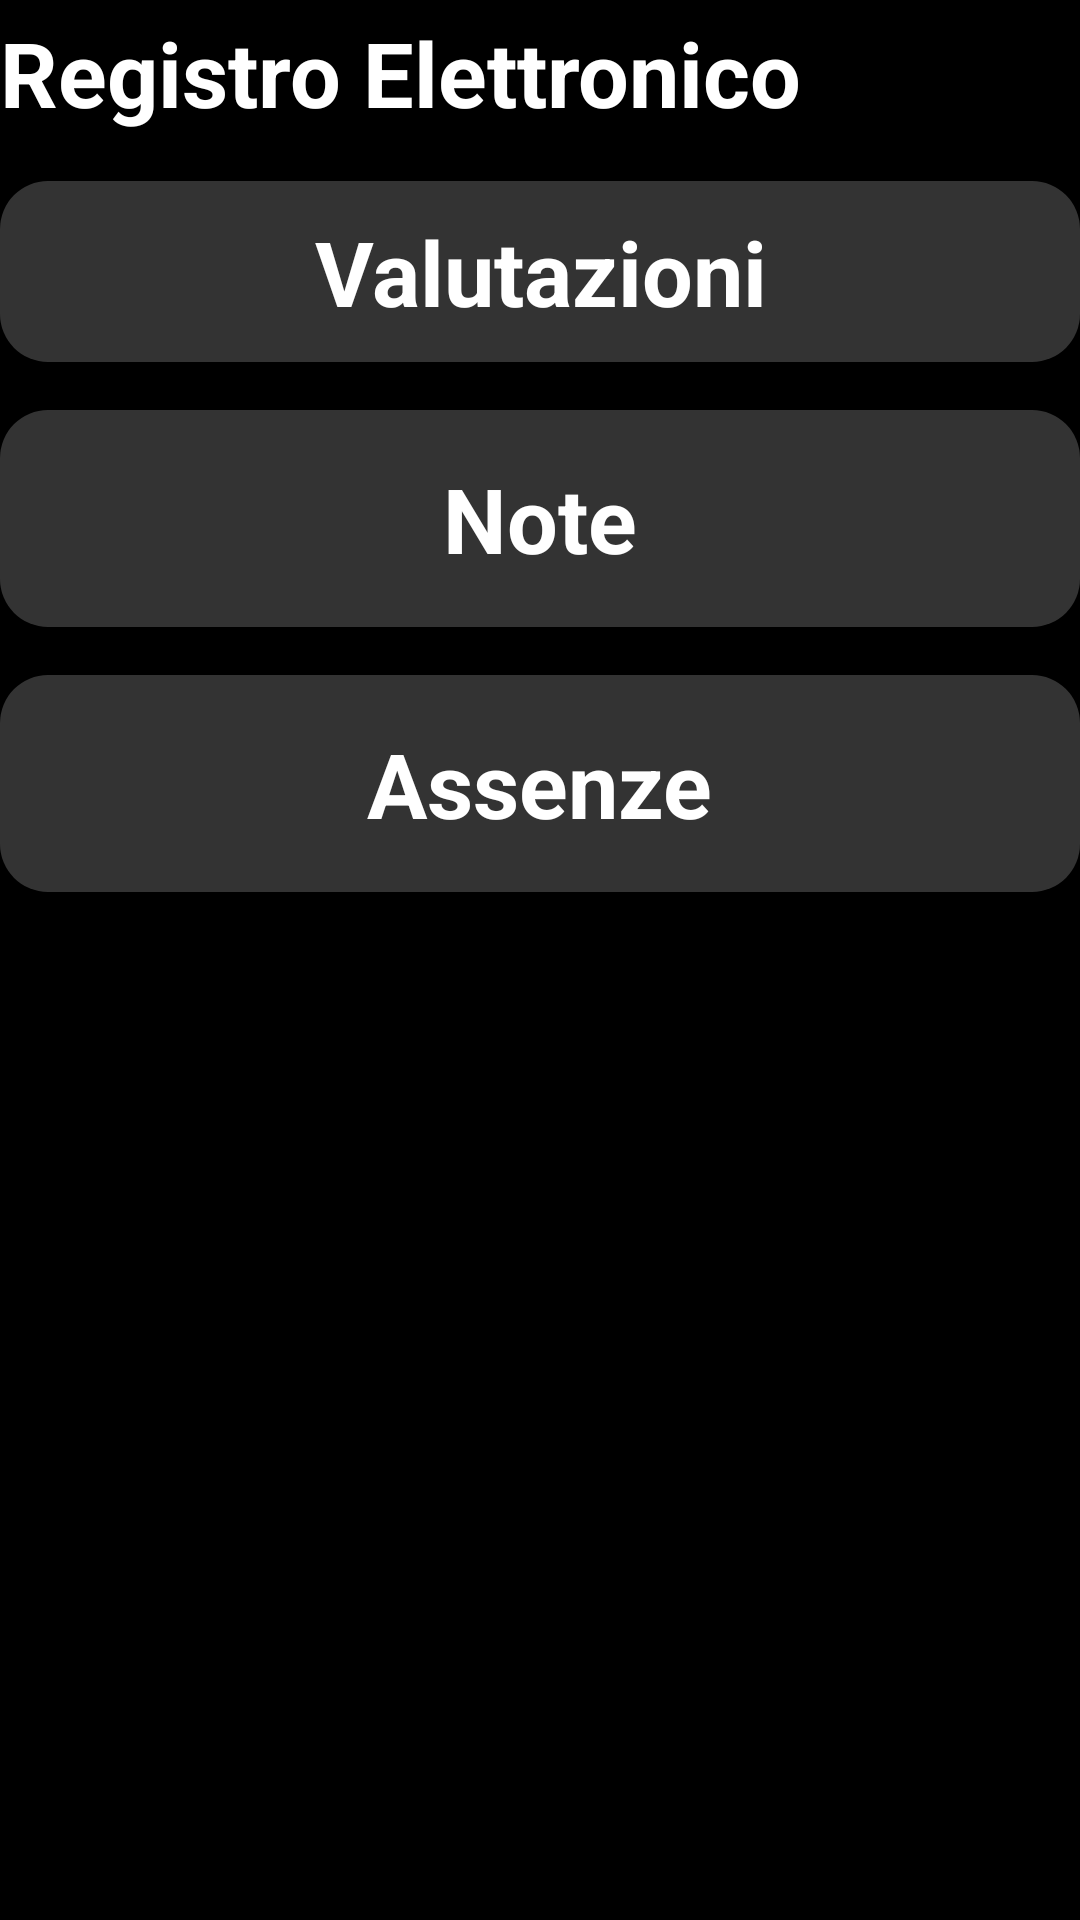

Here is an Android app screen rendered from its layout file. Give the layout XML and the strings, colors and styles it references.
<!-- AndroidManifest.xml: application theme Theme.App_Registro_Elettronico -->
<!-- res/layout/activity_docente.xml -->
<?xml version="1.0" encoding="utf-8"?>

<androidx.constraintlayout.widget.ConstraintLayout
        xmlns:android="http://schemas.android.com/apk/res/android"
        xmlns:tools="http://schemas.android.com/tools" android:layout_width="match_parent"
        android:layout_height="match_parent" xmlns:app="http://schemas.android.com/apk/res-auto"
        android:background="@color/black"
        tools:ignore="MissingDefaultResource">
    <androidx.constraintlayout.widget.ConstraintLayout
            android:layout_width="match_parent"
            android:layout_height="match_parent"
            android:background="@color/black"
            tools:context=".MainActivity" app:layout_constraintEnd_toEndOf="parent"
            app:layout_constraintTop_toTopOf="parent" app:layout_constraintStart_toStartOf="parent"
            app:layout_constraintBottom_toBottomOf="parent">

        <TextView
                android:id="@+id/labelRegistroElettronico"
                android:layout_width="wrap_content"
                android:layout_height="wrap_content"
                android:text="Registro Elettronico"
                android:textSize="30sp"
                android:textStyle="bold"
                android:textColor="#FFFFFF"
                app:layout_constraintTop_toTopOf="parent"
                app:layout_constraintStart_toStartOf="parent"
                app:layout_constraintEnd_toEndOf="parent"
                android:layout_marginTop="4dp"
                app:layout_constraintHorizontal_bias="0.0"/>


        <LinearLayout
                android:id="@+id/VotiLayout"
                android:layout_width="match_parent"
                android:layout_height="wrap_content"
                android:orientation="vertical"
                android:gravity="center"
                android:background="@drawable/rounded_background"
                app:layout_constraintTop_toBottomOf="@id/labelRegistroElettronico"
                app:layout_constraintStart_toStartOf="parent"
                app:layout_constraintEnd_toEndOf="parent"
                android:layout_marginTop="16dp">

            <TextView
                    android:id="@+id/valutazioni"
                    android:layout_width="wrap_content"
                    android:layout_height="wrap_content"
                    android:text="Valutazioni"
                    android:gravity="center"
                    android:textSize="30sp"
                    android:textStyle="bold"
                    android:layout_marginTop="10dp"
                    android:layout_marginBottom="10dp"
                    android:textColor="#FFFFFF"
            />
        </LinearLayout>
        <LinearLayout
                android:id="@+id/noteLayout"
                android:layout_width="match_parent"
                android:layout_height="wrap_content"
                android:orientation="vertical"
                android:gravity="center"
                android:background="@drawable/rounded_background"
                app:layout_constraintTop_toBottomOf="@id/VotiLayout"
                app:layout_constraintStart_toStartOf="parent"
                app:layout_constraintEnd_toEndOf="parent"
                android:layout_marginTop="16dp">

            <TextView
                    android:id="@+id/note"
                    android:layout_width="wrap_content"
                    android:layout_height="wrap_content"
                    android:text="Note"
                    android:textSize="30sp"
                    android:textStyle="bold"
                    android:textColor="#FFFFFF"
                    android:layout_margin="16dp"/>
        </LinearLayout>

        <LinearLayout
                android:id="@+id/assenzeLayout"
                android:layout_width="match_parent"
                android:layout_height="wrap_content"
                android:orientation="vertical"
                android:gravity="center"
                android:background="@drawable/rounded_background"
                app:layout_constraintTop_toBottomOf="@id/noteLayout"
                app:layout_constraintStart_toStartOf="parent"
                app:layout_constraintEnd_toEndOf="parent"
                android:layout_marginTop="16dp">

            <TextView
                    android:id="@+id/assenze"
                    android:layout_width="wrap_content"
                    android:layout_height="wrap_content"
                    android:text="Assenze"
                    android:textSize="30sp"
                    android:textStyle="bold"
                    android:textColor="#FFFFFF"
                    android:layout_margin="16dp"/>
        </LinearLayout>

        <LinearLayout
                android:id="@+id/materieLayout"
                android:layout_width="match_parent"
                android:layout_height="wrap_content"
                android:orientation="vertical"
                android:background="@drawable/rounded_background"
                android:visibility="gone"
                android:gravity="center"
                app:layout_constraintTop_toBottomOf="@id/VotiLayout"
                app:layout_constraintStart_toStartOf="parent"
                app:layout_constraintEnd_toEndOf="parent"
        >
            <Button
                    android:id="@+id/backButtonMaterie"
                    android:layout_width="wrap_content"
                    android:layout_height="wrap_content"
                    android:text="Indietro"
                    android:backgroundTint="@color/white"
                    android:textColor="@color/black"
                    app:layout_constraintBottom_toBottomOf="parent"
                    app:layout_constraintStart_toStartOf="parent"
                    app:layout_constraintEnd_toEndOf="parent"
                    android:visibility="gone"/>

            <TextView
                    android:id="@+id/titoloValutazioni"
                    android:layout_width="wrap_content"
                    android:layout_height="wrap_content"
                    android:text="Valutazioni"
                    android:textSize="30sp"
                    android:visibility="visible"
                    android:textStyle="bold"
                    android:textColor="#FFFFFF"
                    android:layout_marginTop="16dp"/>

        </LinearLayout>

        <LinearLayout
                android:id="@+id/votiLayout"
                android:layout_width="match_parent"
                android:layout_height="wrap_content"
                android:orientation="vertical"
                android:background="@drawable/rounded_background"
                android:visibility="gone"
                android:gravity="center"
                app:layout_constraintTop_toBottomOf="@id/VotiLayout"
                app:layout_constraintStart_toStartOf="parent"
                app:layout_constraintEnd_toEndOf="parent"
        >
            <Button
                    android:id="@+id/backButtonVoti"
                    android:layout_width="wrap_content"
                    android:layout_height="wrap_content"
                    android:text="Indietro"
                    android:backgroundTint="@color/white"
                    android:textColor="@color/black"
                    app:layout_constraintBottom_toBottomOf="parent"
                    app:layout_constraintStart_toStartOf="parent"
                    app:layout_constraintEnd_toEndOf="parent"
                    android:visibility="gone"/>

            <TextView
                    android:id="@+id/titoloMateria"
                    android:layout_width="wrap_content"
                    android:layout_height="wrap_content"
                    android:text=""
                    android:textSize="30sp"
                    android:visibility="visible"
                    android:textStyle="bold"
                    android:textColor="#FFFFFF"
                    android:layout_marginTop="16dp"/>


        </LinearLayout>


    </androidx.constraintlayout.widget.ConstraintLayout>
</androidx.constraintlayout.widget.ConstraintLayout>
<!-- resources referenced by this layout -->
<resources>
  <color name="black">#FF000000</color>
  <color name="white">#FFFFFFFF</color>
  <!-- drawable rounded_background (drawable) -->
  <?xml version="1.0" encoding="utf-8"?>
  
  <shape xmlns:android="http://schemas.android.com/apk/res/android">
      <solid android:color="#333333" />
      <corners android:radius="16dp" />
  </shape>
  <style name="Theme.App_Registro_Elettronico" parent="Base.Theme.App_Registro_Elettronico" />
  <style name="Base.Theme.App_Registro_Elettronico" parent="Theme.Material3.DayNight.NoActionBar">
          
          
      </style>
</resources>
